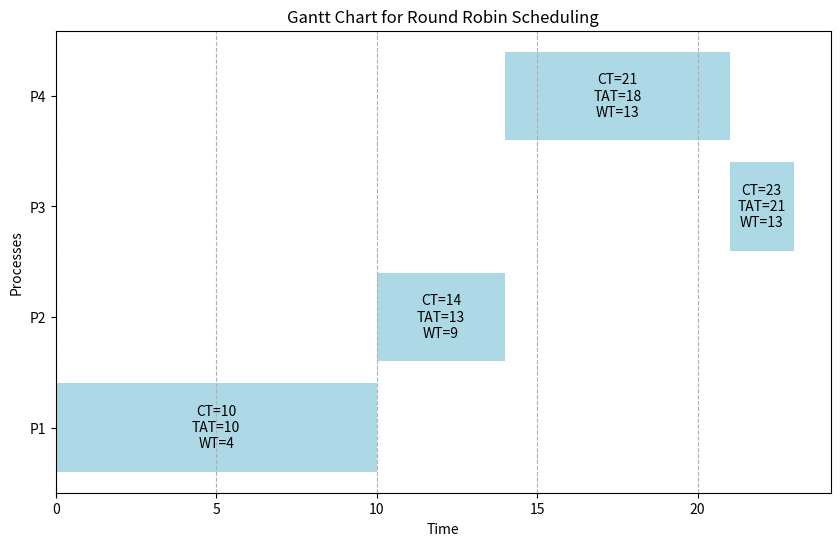
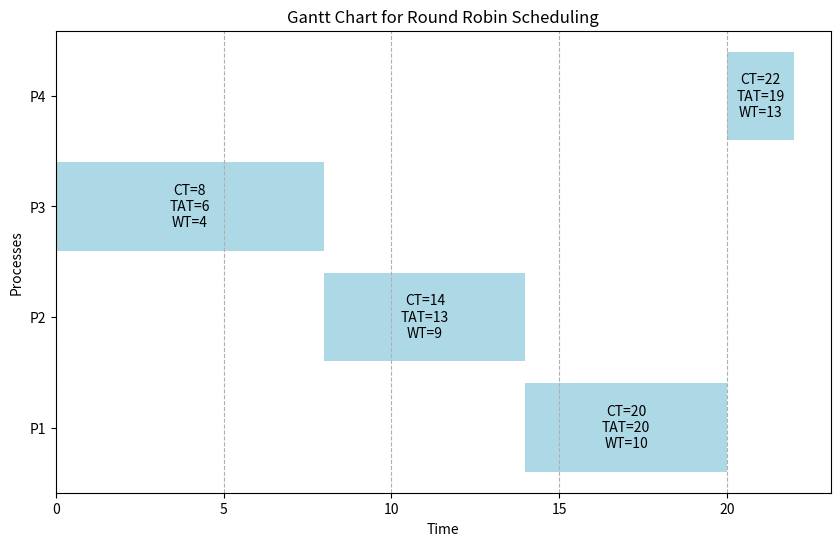

Python code for these plots, in order:
import matplotlib.pyplot as plt

def RoundRobin(algorithm, time_span):
    queue = []  # This will store algorithm in the order of execution
    time = 0  # Keeps track of the current time where time=0
    result = []  # Array to store the output

    # Sort algorithm by arrival time
    algorithm.sort(key=lambda x: x['arrival_time'])
    
    # Dictionary to keep track of the remaining burst time for each process
    remaining_burst = {p['pid']: p['burst_time'] for p in algorithm}
    
    # Dictionary to keep track of the waiting time for each process
    waiting_time = {p['pid']: 0 for p in algorithm}
    
    # Initialize queue with processes that have arrived at time=0
    queue = [p for p in algorithm if p['arrival_time'] <= time]
    remaining_algorithm = algorithm[:]

    while remaining_algorithm:
        # Pop the first process from the queue
        if queue:
            current_process = queue.pop(0)
            pid = current_process['pid']
            arrival = current_process['arrival_time']
            burst = current_process['burst_time']

            if remaining_burst[pid] <= time_span:
                # Update the current time by adding the remaining burst time of the process
                time += remaining_burst[pid]
                remaining_burst[pid] = 0  # The process is finished
                
                # Calculating completion time for the process
                completion = time
                
                # Calculating turnaround time: total time taken from arrival to completion
                turnaround = completion - arrival
                
                # Calculating waiting time: time the process spent waiting in the queue
                waiting = turnaround - burst
                
                result.append((pid, completion, waiting, turnaround))
                remaining_algorithm.remove(current_process)
            else:
                # If the process cannot complete within the time span, it gets partial execution
                time += time_span
                remaining_burst[pid] -= time_span  # Reduce the remaining burst time
                
                # Put the process back in the queue to be executed in the next round
                queue.append(current_process)

            # Add newly available processes to the queue
            queue.extend([p for p in remaining_algorithm if p['arrival_time'] <= time and p not in queue])
        else:
            # If no processes are available, increment time (CPU is idle)
            time += 1

    return result

def plot_gantt_chart(result):
    fig, ax = plt.subplots(figsize=(10, 6))

    # Setting up the Gantt chart
    current_time = 0
    for res in result:
        pid, completion_time, waiting, turnaround = res
        duration = completion_time - current_time
        ax.barh(pid, duration, left=current_time, color='lightblue')
        
        # Add text annotations for completion time, turnaround time, and waiting time
        ax.text(current_time + duration / 2, pid, 
                f'CT={completion_time}\nTAT={turnaround}\nWT={waiting}',
                color='black', va='center', ha='center')
        
        current_time = completion_time

    ax.set_xlabel('Time')
    ax.set_ylabel('Processes')
    ax.set_title('Gantt Chart for Round Robin Scheduling')
    ax.set_yticks([res[0] for res in result])  # Set y-ticks to process IDs
    ax.set_yticklabels([f'P{res[0]}' for res in result])  # Set y-tick labels
    plt.grid(axis='x', linestyle='--')
    plt.show()

# Test Case 1
processes_tc1 = [
    {'pid': 1, 'arrival_time': 0, 'burst_time': 6},
    {'pid': 2, 'arrival_time': 1, 'burst_time': 4},
    {'pid': 3, 'arrival_time': 2, 'burst_time': 8},
    {'pid': 4, 'arrival_time': 3, 'burst_time': 5}
]

# Test Case 2
processes_tc2 = [
    {'pid': 1, 'arrival_time': 0, 'burst_time': 10},
    {'pid': 2, 'arrival_time': 1, 'burst_time': 4},
    {'pid': 3, 'arrival_time': 2, 'burst_time': 2},
    {'pid': 4, 'arrival_time': 3, 'burst_time': 6}
]

# Time slice for Round Robin
time_slice = 2

# Run Round Robin Scheduling for Test Case 1 and plot results
print("---- Test Case 1 ----")
result_tc1 = RoundRobin(processes_tc1, time_slice)
for res in result_tc1:
    print(f"Process {res[0]}: Completion Time = {res[1]}, Waiting Time = {res[2]}, Turnaround Time = {res[3]}")
plot_gantt_chart(result_tc1)

# Run Round Robin Scheduling for Test Case 2 and plot results
print("---- Test Case 2 ----")
result_tc2 = RoundRobin(processes_tc2, time_slice)
for res in result_tc2:
    print(f"Process {res[0]}: Completion Time = {res[1]}, Waiting Time = {res[2]}, Turnaround Time = {res[3]}")
plot_gantt_chart(result_tc2)
